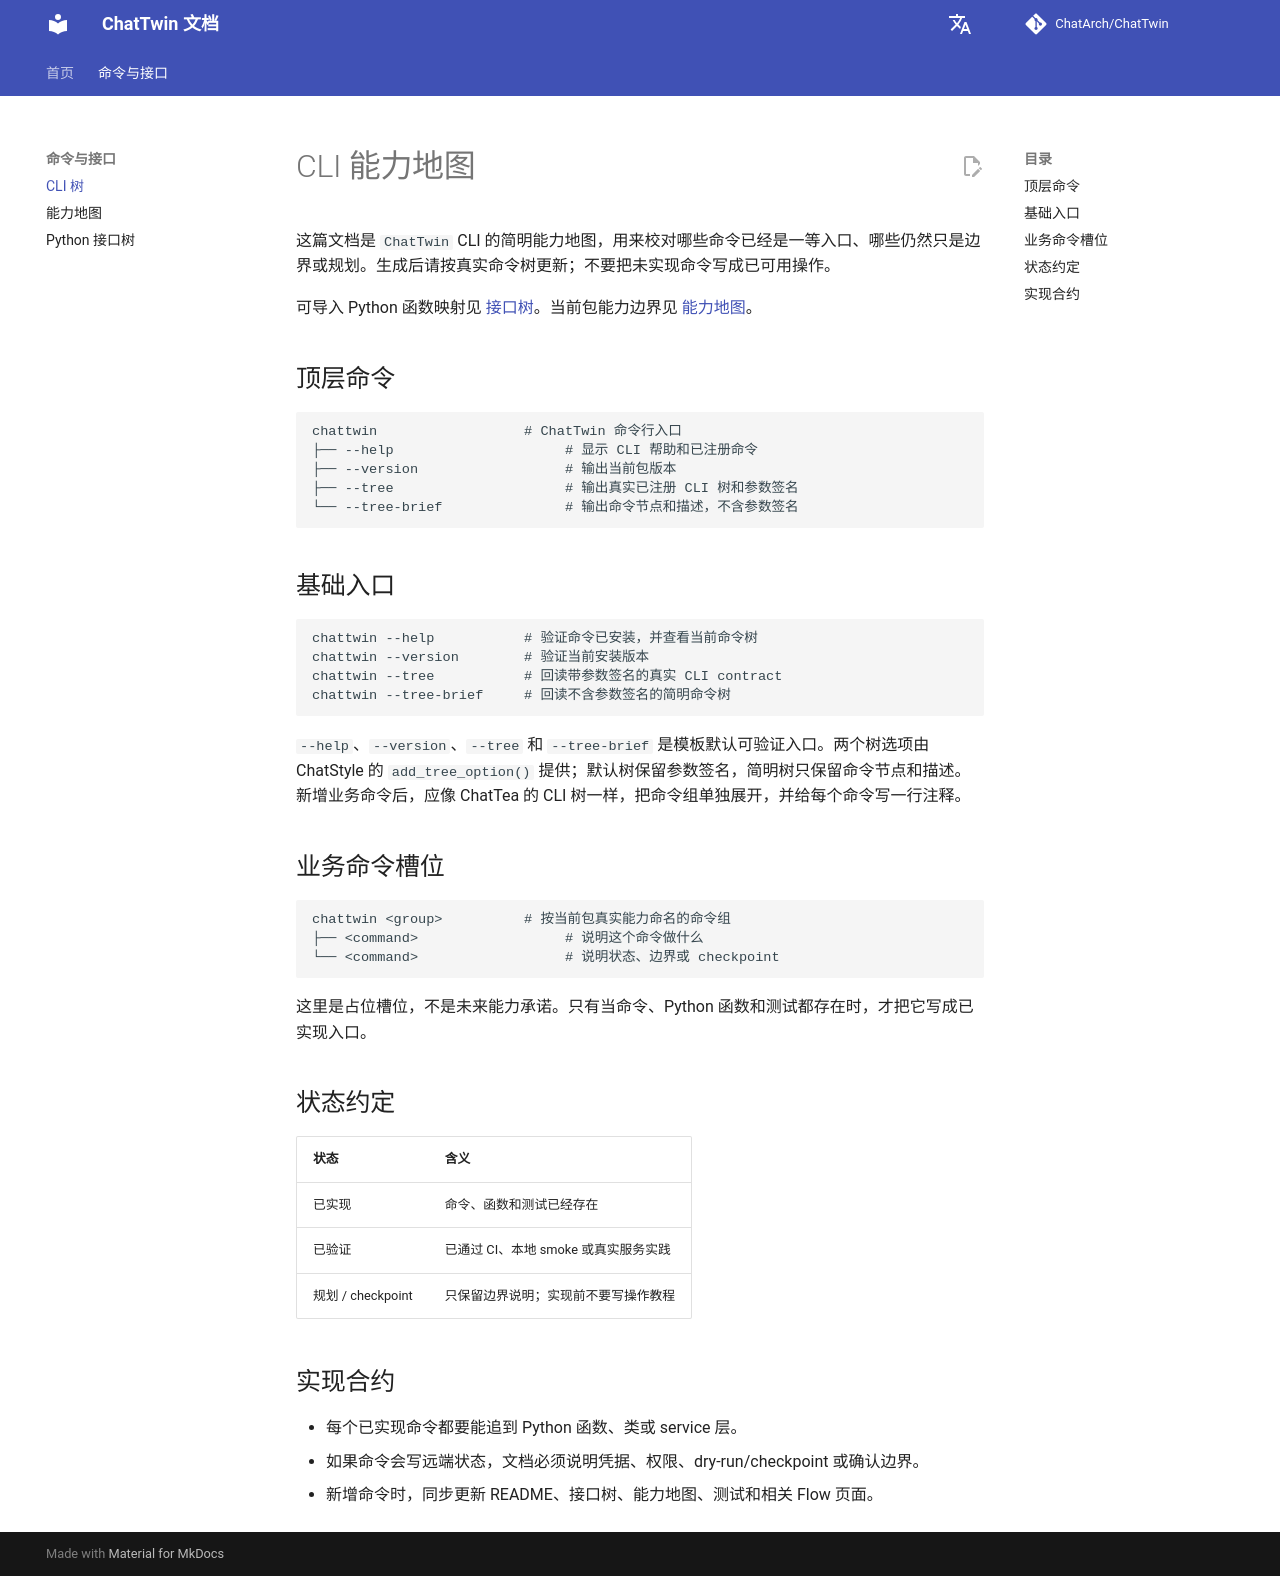

repository: ChatArch/ChatTwin · page: cli-tree/index.html · generator: mkdocs

# CLI 能力地图

这篇文档是 `ChatTwin` CLI 的简明能力地图，用来校对哪些命令已经是一等入口、哪些仍然只是边界或规划。生成后请按真实命令树更新；不要把未实现命令写成已可用操作。

可导入 Python 函数映射见 [接口树](interface-tree.md)。当前包能力边界见 [能力地图](capability-map.md)。

## 顶层命令

```text
chattwin                  # ChatTwin 命令行入口
├── --help                     # 显示 CLI 帮助和已注册命令
├── --version                  # 输出当前包版本
├── --tree                     # 输出真实已注册 CLI 树和参数签名
└── --tree-brief               # 输出命令节点和描述，不含参数签名
```

## 基础入口

```text
chattwin --help           # 验证命令已安装，并查看当前命令树
chattwin --version        # 验证当前安装版本
chattwin --tree           # 回读带参数签名的真实 CLI contract
chattwin --tree-brief     # 回读不含参数签名的简明命令树
```

`--help`、`--version`、`--tree` 和 `--tree-brief` 是模板默认可验证入口。两个树选项由 ChatStyle 的 `add_tree_option()` 提供；默认树保留参数签名，简明树只保留命令节点和描述。新增业务命令后，应像 ChatTea 的 CLI 树一样，把命令组单独展开，并给每个命令写一行注释。

## 业务命令槽位

```text
chattwin <group>          # 按当前包真实能力命名的命令组
├── <command>                  # 说明这个命令做什么
└── <command>                  # 说明状态、边界或 checkpoint
```

这里是占位槽位，不是未来能力承诺。只有当命令、Python 函数和测试都存在时，才把它写成已实现入口。

## 状态约定

| 状态 | 含义 |
| --- | --- |
| 已实现 | 命令、函数和测试已经存在 |
| 已验证 | 已通过 CI、本地 smoke 或真实服务实践 |
| 规划 / checkpoint | 只保留边界说明；实现前不要写操作教程 |

## 实现合约

- 每个已实现命令都要能追到 Python 函数、类或 service 层。
- 如果命令会写远端状态，文档必须说明凭据、权限、dry-run/checkpoint 或确认边界。
- 新增命令时，同步更新 README、接口树、能力地图、测试和相关 Flow 页面。
